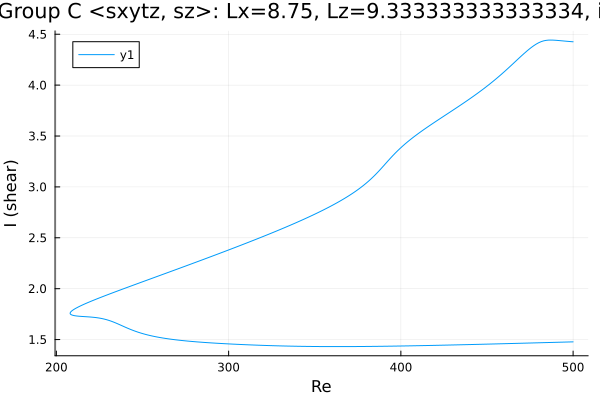

The data file committed next to this chart (first rows):
Re, shear
500.0, 4.426
499.8, 4.426
498.4, 4.428
497, 4.43
495.6, 4.432
494.2, 4.434
492.8, 4.436
491.4, 4.439
489.9, 4.441
488.5, 4.442
487.1, 4.443
485.7, 4.442
484.3, 4.44
482.9, 4.435
481.5, 4.427
480, 4.417
478.6, 4.404
477.2, 4.388
475.8, 4.371
474.4, 4.352
473, 4.332
471.6, 4.311
470.1, 4.289
468.7, 4.267
467.3, 4.245
465.9, 4.223
464.5, 4.2
463.1, 4.178
461.7, 4.156
460.2, 4.135
458.8, 4.113
457.4, 4.093
456, 4.072
454.6, 4.052
453.2, 4.032
451.8, 4.013
450.3, 3.994
448.9, 3.976
447.5, 3.957
446.1, 3.94
444.7, 3.922
443.4, 3.907
442, 3.889
440.6, 3.873
439.2, 3.856
437.8, 3.839
436.4, 3.823
434.9, 3.807
433.5, 3.791
432.1, 3.775
430.7, 3.759
429.3, 3.743
427.9, 3.728
426.5, 3.712
425, 3.696
423.6, 3.68
422.2, 3.665
420.8, 3.649
419.4, 3.633
418, 3.617
... 424 more rows
